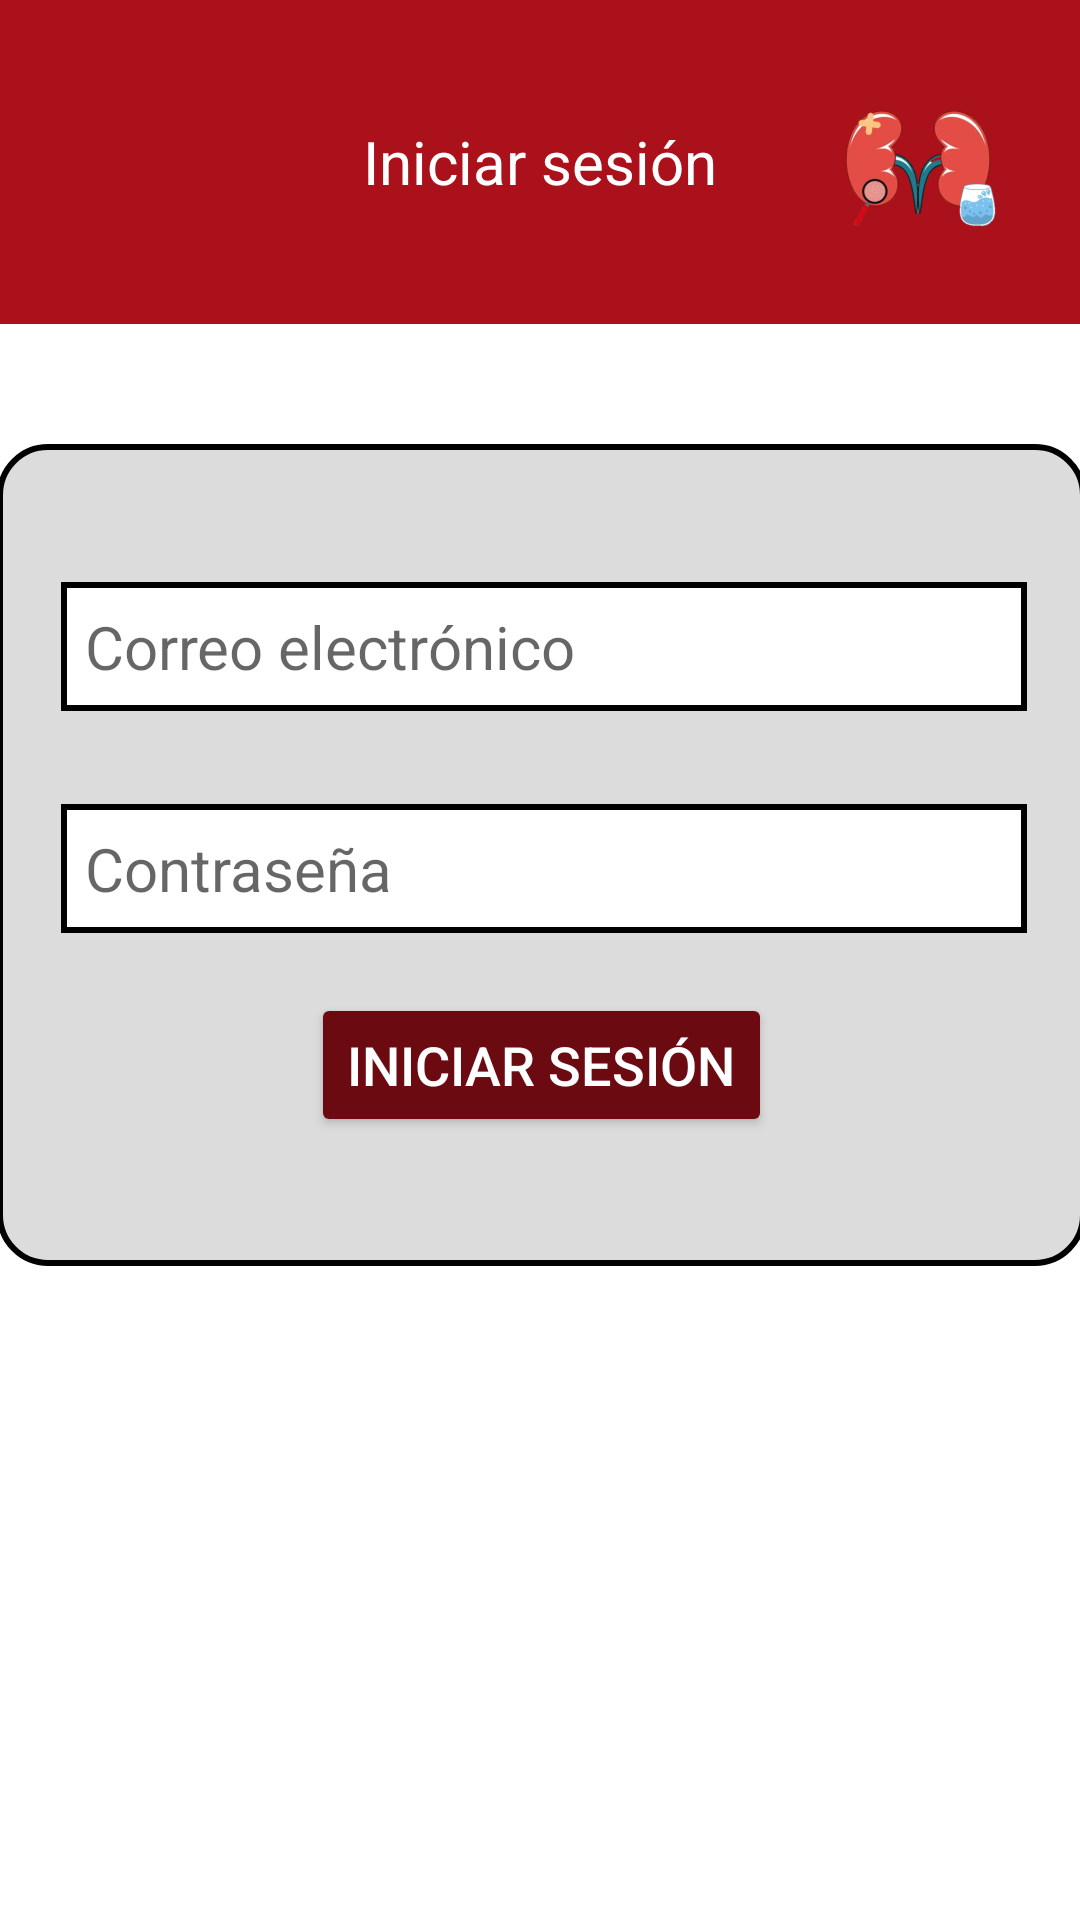

Layout XML and referenced resources for this Android screen:
<!-- AndroidManifest.xml: application theme Theme.DeteccionInsuficienciaRenal -->
<!-- res/layout/activity_login.xml -->
<?xml version="1.0" encoding="utf-8"?>
<androidx.constraintlayout.widget.ConstraintLayout xmlns:android="http://schemas.android.com/apk/res/android"
    xmlns:app="http://schemas.android.com/apk/res-auto"
    xmlns:tools="http://schemas.android.com/tools"
    android:layout_width="match_parent"
    android:layout_height="match_parent"
    tools:context=".IniciarSesion">

    <include
        android:id="@+id/include4"
        layout="@layout/toolbariniciarsesion" />

    <LinearLayout
        android:id="@+id/linearlayout"
        android:layout_width="363dp"
        android:layout_height="274dp"
        android:layout_marginTop="40dp"
        android:background="@drawable/redondeado"
        android:gravity="center_horizontal"
        android:orientation="vertical"
        app:layout_constraintEnd_toEndOf="parent"
        app:layout_constraintStart_toStartOf="parent"
        app:layout_constraintTop_toBottomOf="@+id/include4">

        <EditText
            android:layout_width="match_parent"
            android:layout_height="wrap_content"
            android:layout_marginEnd="20dp"
            android:layout_marginStart="21dp"
            android:layout_marginTop="46dp"
            android:id="@+id/correo"
            android:hint="Correo electrónico"
            android:padding="8dp"
            android:paddingBottom="5dp"
            android:paddingEnd="8dp"
            android:paddingStart="8dp"
            android:paddingTop="5dp"
            android:singleLine="true"
            android:textColor="@color/black"
            android:inputType="textEmailAddress"
            style="@style/Campo_texto_style"
            />

        <EditText
            android:layout_width="match_parent"
            android:layout_height="wrap_content"
            android:layout_marginEnd="20dp"
            android:layout_marginStart="21dp"
            android:layout_marginTop="31dp"
            android:id="@+id/contraseña"
            android:hint="Contraseña"
            android:padding="8dp"
            android:inputType="textPassword"
            android:paddingBottom="2dp"
            android:paddingStart="8dp"
            android:paddingTop="8dp"
            android:singleLine="true"
            android:textColor="@color/black"
            style="@style/Campo_texto_style"/>

        <Button
            android:id="@+id/loginButton"
            android:layout_width="wrap_content"
            android:layout_height="wrap_content"
            android:layout_marginStart="20dp"
            android:layout_marginTop="20dp"
            android:layout_marginEnd="20dp"
            android:layout_marginBottom="20dp"
            android:backgroundTint="#6B0B11"
            android:onClick="iniciarSesion"
            android:text="Iniciar sesión"
            android:textAlignment="center"
            android:textColor="#FFFFFF"
            android:textSize="18sp" />
    </LinearLayout>

</androidx.constraintlayout.widget.ConstraintLayout>
<!-- res/layout/toolbariniciarsesion.xml (included above) -->
<?xml version="1.0" encoding="utf-8"?>
<androidx.constraintlayout.widget.ConstraintLayout xmlns:android="http://schemas.android.com/apk/res/android"
    xmlns:app="http://schemas.android.com/apk/res-auto"
    xmlns:tools="http://schemas.android.com/tools"
    android:layout_width="match_parent"
    android:layout_height="wrap_content"
    android:background="@color/backgroudToolbar">

    <RelativeLayout
        android:layout_width="match_parent"
        android:layout_height="wrap_content"
        android:padding="0dp"
        app:layout_constraintTop_toTopOf="parent">

        <ImageView
            android:id="@+id/icon"
            android:layout_width="wrap_content"
            android:layout_height="wrap_content"
            android:layout_centerVertical="true"
            android:layout_toStartOf="@+id/text"

            android:src="@drawable/baseline_login_24white" />

        <TextView
            android:id="@+id/text"
            android:layout_width="wrap_content"
            android:layout_height="wrap_content"
            android:layout_centerInParent="true"
            android:layout_marginStart="16dp"
            android:text="Iniciar sesión"
            android:textColor="@color/white"
            android:textSize="20sp" />

        <ImageView
            android:id="@+id/logo"
            android:layout_width="wrap_content"
            android:layout_height="wrap_content"
            android:layout_alignParentEnd="true"
            android:onClick="menu"
            android:src="@mipmap/ic_launcher_foreground" />
    </RelativeLayout>

</androidx.constraintlayout.widget.ConstraintLayout>
<!-- resources referenced by this layout -->
<resources>
  <color name="backgroudToolbar">#AB111B</color>
  <color name="black">#FF000000</color>
  <color name="white">#FFFFFFFF</color>
  <!-- drawable redondeado (drawable) -->
  <?xml version="1.0" encoding="utf-8"?>
  <shape xmlns:android="http://schemas.android.com/apk/res/android">
      <corners android:radius="16dp"/>
      <solid android:color="#DCDCDC"/>
      <stroke android:width="2dp"
              android:color="#000000"/>
  </shape>
  <!-- mipmap ic_launcher_foreground: webp bitmap (mipmap-hdpi, 5938 bytes) -->
  <style name="Campo_texto_style">
          <item name="android:textSize">20dp</item>
          <item name="android:textColor">@color/black</item>
          <item name="android:textFontWeight" tools:targetApi="p">400</item>
          <item name="android:background">@drawable/rectangulo_bg_white</item>
      </style>
  <style name="Theme.DeteccionInsuficienciaRenal" parent="Theme.MaterialComponents.DayNight.NoActionBar">
          
          <item name="colorPrimary">@color/white</item>
          <item name="colorPrimaryVariant">@color/white</item>
          <item name="colorOnPrimary">@color/white</item>
          
          <item name="colorSecondary">@color/teal_200</item>
          <item name="colorSecondaryVariant">@color/teal_700</item>
          <item name="colorOnSecondary">@color/black</item>
          
          <item name="android:windowLightStatusBar">true</item>
          <item name="android:statusBarColor">@color/white</item>
          
      </style>
  <!-- drawable rectangulo_bg_white (drawable) -->
  <?xml version="1.0" encoding="UTF-8"?>
  <shape android:shape="rectangle" xmlns:android="http://schemas.android.com/apk/res/android">
      <solid android:color="@color/white"/>
      <stroke android:color="@color/black" android:width="2dp"/>
  </shape>
  <color name="teal_200">#FF03DAC5</color>
  <color name="teal_700">#FF018786</color>
</resources>
